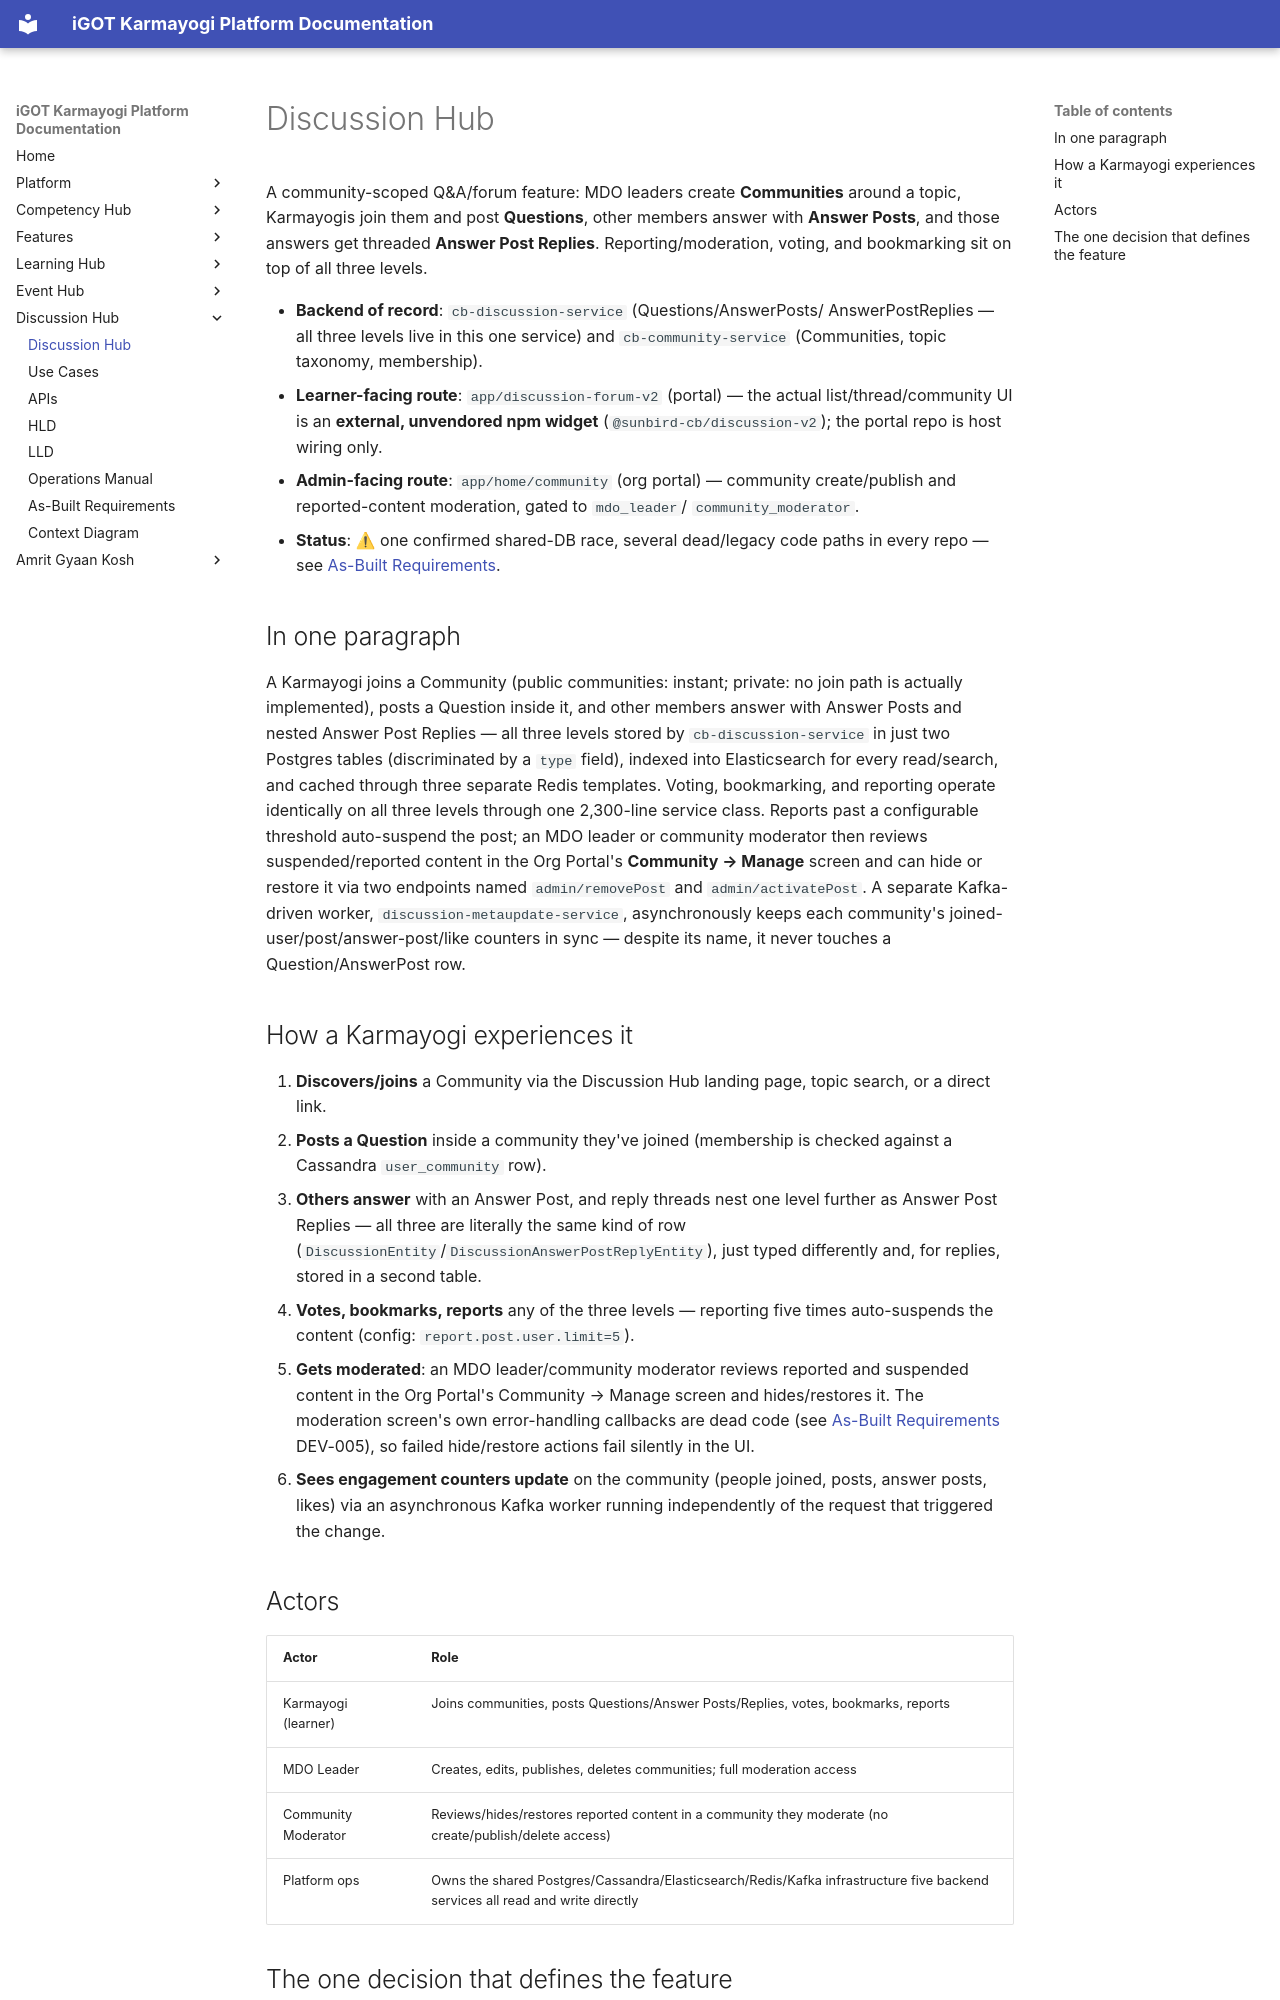

repository: KB-iGOT/igot-docs · page: learning-hub/discussion-hub/index.html · generator: mkdocs

# Discussion Hub

A community-scoped Q&A/forum feature: MDO leaders create **Communities**
around a topic, Karmayogis join them and post **Questions**, other members
answer with **Answer Posts**, and those answers get threaded **Answer Post
Replies**. Reporting/moderation, voting, and bookmarking sit on top of all
three levels.

- **Backend of record**: `cb-discussion-service` (Questions/AnswerPosts/
  AnswerPostReplies — all three levels live in this one service) and
  `cb-community-service` (Communities, topic taxonomy, membership).
- **Learner-facing route**: `app/discussion-forum-v2` (portal) — the actual
  list/thread/community UI is an **external, unvendored npm widget**
  (`@sunbird-cb/discussion-v2`); the portal repo is host wiring only.
- **Admin-facing route**: `app/home/community` (org portal) — community
  create/publish and reported-content moderation, gated to `mdo_leader`/
  `community_moderator`.
- **Status**: ⚠ one confirmed shared-DB race, several dead/legacy code paths in
  every repo — see [As-Built Requirements](as-built-requirements.md).

## In one paragraph

A Karmayogi joins a Community (public communities: instant; private: no
join path is actually implemented), posts a Question inside it, and other
members answer with Answer Posts and nested Answer Post Replies — all three
levels stored by `cb-discussion-service` in just two Postgres tables
(discriminated by a `type` field), indexed into Elasticsearch for every
read/search, and cached through three separate Redis templates. Voting,
bookmarking, and reporting operate identically on all three levels through
one 2,300-line service class. Reports past a configurable threshold
auto-suspend the post; an MDO leader or community moderator then reviews
suspended/reported content in the Org Portal's **Community → Manage**
screen and can hide or restore it via two endpoints named `admin/removePost`
and `admin/activatePost`. A separate Kafka-driven worker,
`discussion-metaupdate-service`, asynchronously keeps each community's
joined-user/post/answer-post/like counters in sync — despite its name, it
never touches a Question/AnswerPost row.

## How a Karmayogi experiences it

1. **Discovers/joins** a Community via the Discussion Hub landing page,
   topic search, or a direct link.
2. **Posts a Question** inside a community they've joined (membership is
   checked against a Cassandra `user_community` row).
3. **Others answer** with an Answer Post, and reply threads nest one level
   further as Answer Post Replies — all three are literally the same kind
   of row (`DiscussionEntity`/`DiscussionAnswerPostReplyEntity`), just typed
   differently and, for replies, stored in a second table.
4. **Votes, bookmarks, reports** any of the three levels — reporting five
   times auto-suspends the content (config: `report.post.user.limit=5`).
5. **Gets moderated**: an MDO leader/community moderator reviews reported
   and suspended content in the Org Portal's Community → Manage screen and
   hides/restores it. The moderation screen's own error-handling callbacks
   are dead code (see [As-Built Requirements](as-built-requirements.md)
   DEV-005), so failed hide/restore actions fail silently in the UI.
6. **Sees engagement counters update** on the community (people joined,
   posts, answer posts, likes) via an asynchronous Kafka worker running
   independently of the request that triggered the change.

## Actors

| Actor | Role |
|---|---|
| Karmayogi (learner) | Joins communities, posts Questions/Answer Posts/Replies, votes, bookmarks, reports |
| MDO Leader | Creates, edits, publishes, deletes communities; full moderation access |
| Community Moderator | Reviews/hides/restores reported content in a community they moderate (no create/publish/delete access) |
| Platform ops | Owns the shared Postgres/Cassandra/Elasticsearch/Redis/Kafka infrastructure five backend services all read and write directly |
